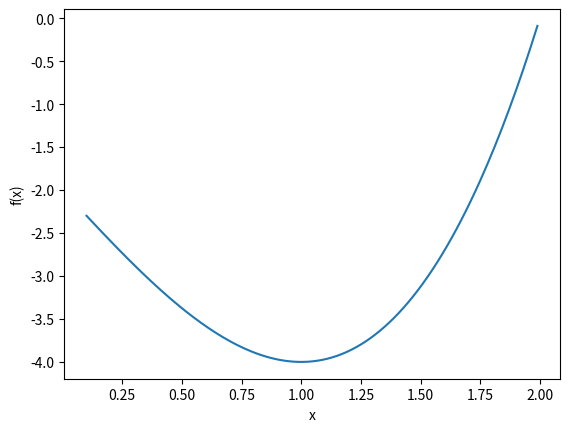
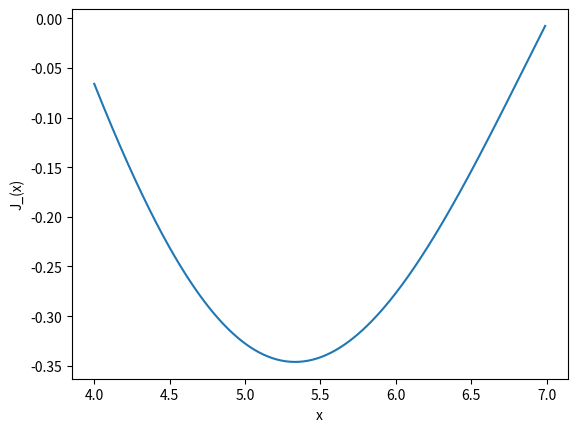

Source code (Python) for these figures, in order:
#!/usr/bin/python
"""
##################################################
# 
# QMB 6358: Software Tools for Business Analytics
# 
# Numerical Methods with Scipy: Optimization
# 
# [redacted]
# [redacted]
# [redacted]
# [redacted]
# [redacted]
# 
# October 29, 2020
# 
# This program provides introductory examples of numerical methods
# including solving systems of equations, root finding and optimization.
# 
##################################################
"""


##################################################
# Import Modules.
##################################################


import numpy as np
# import math
import matplotlib.pyplot as plt
# from scipy.optimize import fsolve
# from scipy import optimize
from scipy.optimize import minimize_scalar
from scipy.optimize import minimize
from scipy.optimize import Bounds
from scipy.optimize import LinearConstraint





##################################################
# Univariate Optimization
##################################################

# Other approach to defining functions:
f = lambda x: (x - 2) * (x + 1)**2

# Plot this function to show an approximate optimum.
x_grid = np.arange(0.1, 2, 0.01)
f_grid = x_grid*0
for i in range(0, len(x_grid)):
    f_grid[i] = f(x_grid[i])


plt.figure()
plt.plot(x_grid, f_grid, label='f(x)' )
plt.xlabel('x')
plt.ylabel('f(x)')
plt.show()



#--------------------------------------------------
# Unconstrained minimization: Brent Method
#--------------------------------------------------

res_sc_br = minimize_scalar(f, method='brent')

print(res_sc_br.x)
print(res_sc_br.fun)
print(f(res_sc_br.x))


#--------------------------------------------------
# Bounded method: Need to specify an interval. 
#--------------------------------------------------

from scipy.special import j1
# Plot this function to show an optimum.
x_grid = np.arange(4, 7, 0.01)
f_grid = x_grid*0
for i in range(0, len(x_grid)):
    f_grid[i] = j1(x_grid[i])


plt.figure()
plt.plot(x_grid, f_grid, label='J_1(x)' )
plt.xlabel('x')
plt.ylabel('J_(x)')
plt.show()

# Search for good bounds first:
j1(4)
j1(5)
j1(7)


res_sc_bdd = minimize_scalar(j1, bounds=(4, 7), method='bounded')

print(res_sc_bdd.x)
print(res_sc_bdd.fun)
print(j1(res_sc_bdd.x))

# Try to break it:
res_sc_bdd_wrong = minimize_scalar(j1, bounds=(4, 5), method='bounded')

print(res_sc_bdd_wrong.x)
print(res_sc_bdd_wrong.fun)
print(j1(res_sc_bdd_wrong.x))
# It's the right answer to a different question.


##################################################
# Multivariate Optimization
##################################################


#--------------------------------------------------
# Nelder-Mead Simplex algorithm
#--------------------------------------------------

def rosen(x):
    """The Rosenbrock function"""
    return sum(100.0*(x[1:]-x[:-1]**2.0)**2.0 + (1-x[:-1])**2.0)

x0 = np.array([1.3, 0.7, 0.8, 1.9, 1.2])
res_nm = minimize(rosen, x0, method='nelder-mead',
               options={'xtol': 1e-8, 'disp': True})

print(res_nm.x)
print(res_nm.fun)
print(rosen(res_nm.x))


#--------------------------------------------------
# Powell Method 
# AKA Davidon-Fletcher-Powell (DFP)
#--------------------------------------------------


x0 = np.array([1.3, 0.7, 0.8, 1.9, 1.2])
res_dfp = minimize(rosen, x0, method='powell',
               options={'xtol': 1e-8, 'disp': True})

print(res_dfp.x)
print(res_dfp.fun)
print(rosen(res_dfp.x))

#--------------------------------------------------
# Broyden-Fletcher-Goldfarb-Shanno algorithm (BFGS)
# Uses gradient vector, as well as function evaluations
# to reduce number of iterations.
#--------------------------------------------------

def rosen_der(x):
    xm = x[1:-1]
    xm_m1 = x[:-2]
    xm_p1 = x[2:]
    der = np.zeros_like(x)
    der[1:-1] = 200*(xm-xm_m1**2) - 400*(xm_p1 - xm**2)*xm - 2*(1-xm)
    der[0] = -400*x[0]*(x[1]-x[0]**2) - 2*(1-x[0])
    der[-1] = 200*(x[-1]-x[-2]**2)
    return der


res_bfgs = minimize(rosen, x0, method='BFGS', jac=rosen_der,
                    options={'disp': True})

print(res_bfgs.x)
print(res_bfgs.fun)
print(rosen(res_bfgs.x))


#--------------------------------------------------
# Broyden-Fletcher-Goldfarb-Shanno algorithm (BFGS)
# without the gradient function. 
#--------------------------------------------------


res_bfgs_nograd = minimize(rosen, x0, method='BFGS',
                    options={'disp': True})

print(res_bfgs_nograd.x)
print(res_bfgs_nograd.fun)
print(rosen(res_bfgs_nograd.x))



#--------------------------------------------------
# Newton-Conjugate-Gradient algorithm
# AKA Outer Product of the Gradient Method (OPG)
# Can use a Hessian matrix of approximation to it. 
#--------------------------------------------------

# Uses Hessian matrix, as well as function evaluations

def rosen_hess(x):
    x = np.asarray(x)
    H = np.diag(-400*x[:-1],1) - np.diag(400*x[:-1],-1)
    diagonal = np.zeros_like(x)
    diagonal[0] = 1200*x[0]**2-400*x[1]+2
    diagonal[-1] = 200
    diagonal[1:-1] = 202 + 1200*x[1:-1]**2 - 400*x[2:]
    H = H + np.diag(diagonal)
    return H

res_ncg = minimize(rosen, x0, method='Newton-CG',
               jac=rosen_der, hess=rosen_hess,
               options={'xtol': 1e-8, 'disp': True})

print(res_ncg.x)
print(res_ncg.fun)
print(rosen(res_ncg.x))



#--------------------------------------------------
# Hessian product example:
# NCG needs only the product of the Hessian
# with an arbitrary vector. 
#--------------------------------------------------


def rosen_hess_p(x, p):
    x = np.asarray(x)
    Hp = np.zeros_like(x)
    Hp[0] = (1200*x[0]**2 - 400*x[1] + 2)*p[0] - 400*x[0]*p[1]
    Hp[1:-1] = -400*x[:-2]*p[:-2]+(202+1200*x[1:-1]**2-400*x[2:])*p[1:-1] -400*x[1:-1]*p[2:]
    Hp[-1] = -400*x[-2]*p[-2] + 200*p[-1]
    return Hp

res_hp = minimize(rosen, x0, method='Newton-CG',
                  jac=rosen_der, hessp=rosen_hess_p,
                  options={'xtol': 1e-8, 'disp': True})

print(res_hp.x)
print(res_hp.fun)
print(rosen(res_hp.x))



# ... and many more ...




##################################################
# End
##################################################
